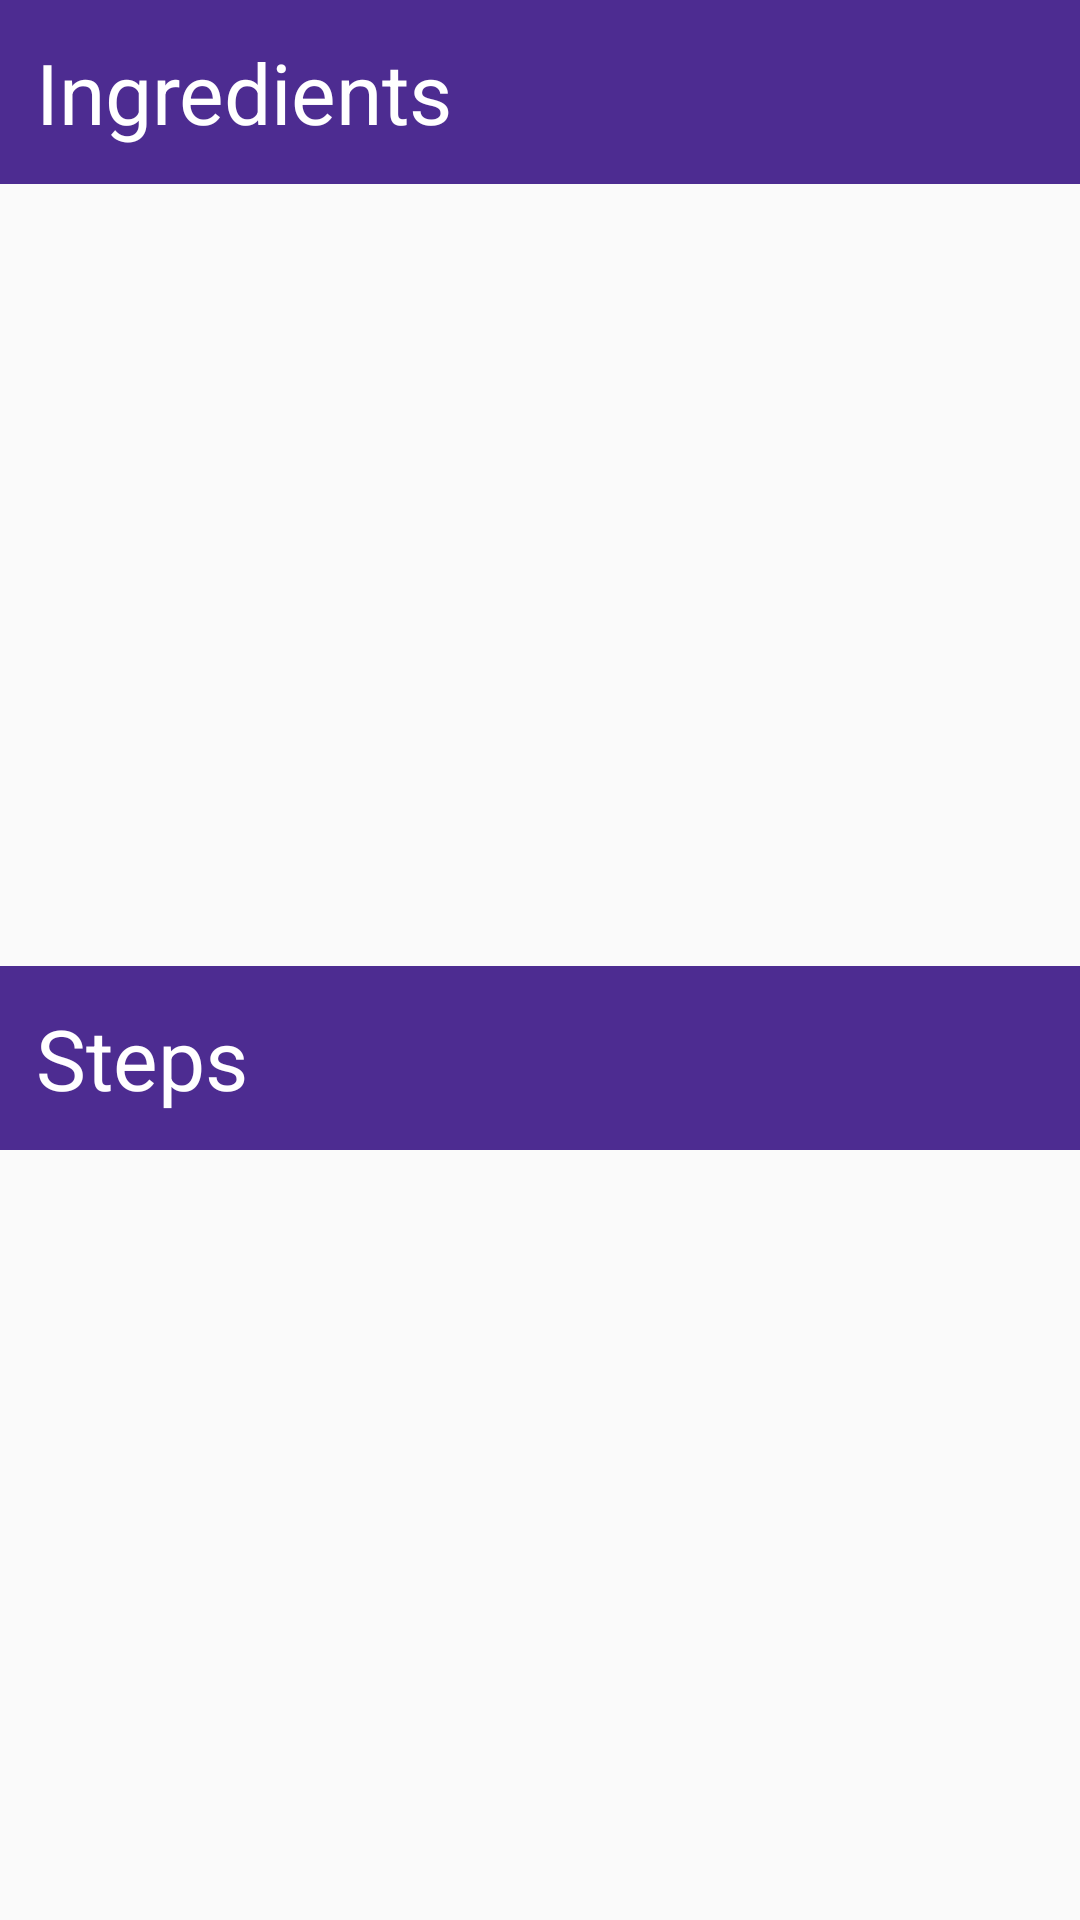

Here is an Android app screen rendered from its layout file. Give the layout XML and the strings, colors and styles it references.
<!-- AndroidManifest.xml: application theme AppTheme -->
<!-- res/layout/fragment_master_list.xml -->
<?xml version="1.0" encoding="utf-8"?>
<LinearLayout xmlns:android="http://schemas.android.com/apk/res/android"
    android:id="@+id/recipe_detail_ingredients_steps"
    android:layout_width="match_parent"
    android:layout_height="match_parent"
    android:orientation="vertical">

    <TextView
        android:id="@+id/ingredient_textview_title"
        style="@style/MasterFragmentTitleStyle"
        android:text="@string/ingredient_rv_title_text"
        android:textAlignment="gravity" />

    <ScrollView
        android:id="@+id/scroll_view_ingredients_rv"
        android:layout_width="match_parent"
        android:layout_height="0dp"
        android:layout_weight="1">

        <include layout="@layout/ingredients_rv" />
    </ScrollView>

    <TextView
        android:id="@+id/recipe_steps_textview_title"
        style="@style/MasterFragmentTitleStyle"
        android:layout_marginTop="@dimen/margin_small"
        android:text="@string/recipe_step_rv_title_text"
        android:textAlignment="gravity" />

    <ScrollView
        android:id="@+id/scroll_view_recipe_steps_id"
        android:layout_width="match_parent"
        android:layout_height="0dp"
        android:layout_weight="1">

        <include layout="@layout/recipe_steps_rv" />
    </ScrollView>

</LinearLayout>
<!-- res/layout/ingredients_rv.xml (included above) -->
<?xml version="1.0" encoding="utf-8"?>
<FrameLayout xmlns:android="http://schemas.android.com/apk/res/android"
    android:id="@+id/ingredients_rv_frame_layout"
    android:layout_width="match_parent"
    android:layout_height="wrap_content">

    <android.support.v7.widget.RecyclerView
        android:id="@+id/rv_ingredients"
        android:layout_width="match_parent"
        android:layout_height="wrap_content" />

</FrameLayout>
<!-- res/layout/recipe_steps_rv.xml (included above) -->
<?xml version="1.0" encoding="utf-8"?>
<FrameLayout xmlns:android="http://schemas.android.com/apk/res/android"
    android:id="@+id/recipe_steps_rv_frame_layout"
    android:layout_width="match_parent"
    android:layout_height="wrap_content">

    <android.support.v7.widget.RecyclerView
        android:id="@+id/rv_recipe_steps"
        android:layout_width="match_parent"
        android:layout_height="wrap_content" />
</FrameLayout>
<!-- resources referenced by this layout -->
<resources>
  <dimen name="margin_small">4dp</dimen>
  <string name="ingredient_rv_title_text">Ingredients</string>
  <string name="recipe_step_rv_title_text">Steps</string>
  <style name="MasterFragmentTitleStyle">
          <item name="android:layout_width">match_parent</item>
          <item name="android:layout_height">wrap_content</item>
          <item name="android:background">@color/colorPrimaryDark</item>
          <item name="android:gravity">start</item>
          <item name="android:padding">@dimen/padding_small</item>
          <item name="android:textColor">@android:color/white</item>
          <item name="android:textSize">@dimen/text_size_large</item>
      </style>
  <style name="AppTheme" parent="Theme.AppCompat.Light.DarkActionBar">
          
          <item name="colorPrimary">@color/colorPrimary</item>
          <item name="colorPrimaryDark">@color/colorPrimaryDark</item>
          <item name="colorAccent">@color/colorAccent</item>
      </style>
  <color name="colorPrimaryDark">#4d2c91</color>
  <dimen name="padding_small">12dp</dimen>
  <dimen name="text_size_large">28sp</dimen>
  <color name="colorPrimary">#7e57c2</color>
  <color name="colorAccent">#b085f5</color>
</resources>
